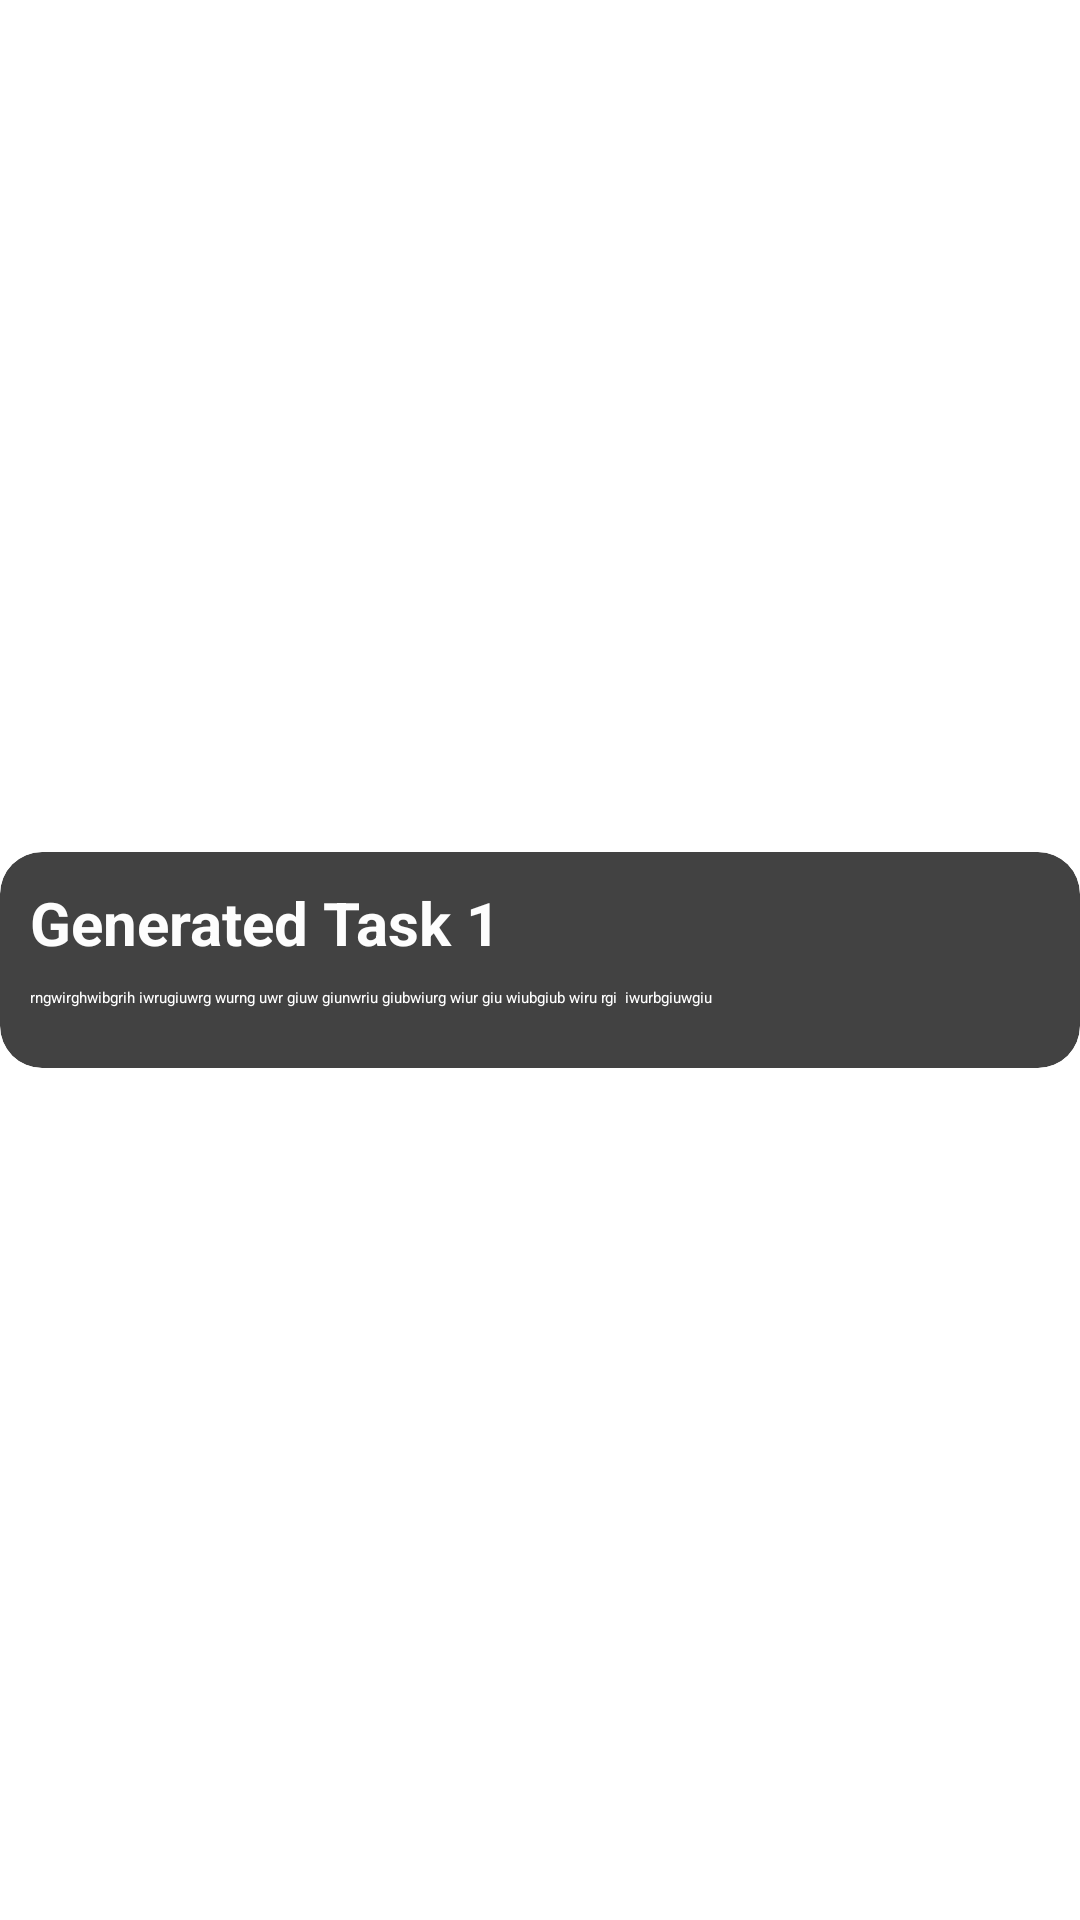

The Android layout XML behind this screen, and the referenced resources:
<!-- AndroidManifest.xml: application theme Theme._101 -->
<!-- res/layout/task_history_card.xml -->
<?xml version="1.0" encoding="utf-8"?>
<androidx.constraintlayout.widget.ConstraintLayout xmlns:android="http://schemas.android.com/apk/res/android"
    xmlns:app="http://schemas.android.com/apk/res-auto"
    xmlns:tools="http://schemas.android.com/tools"
    android:layout_width="match_parent"
    android:layout_height="wrap_content"
    android:layout_marginBottom="10dp"
    android:background="@android:color/transparent">

    <androidx.cardview.widget.CardView
        android:layout_width="0dp"
        android:layout_height="wrap_content"
        app:cardCornerRadius="14dp"
        app:layout_constraintBottom_toBottomOf="parent"
        app:layout_constraintEnd_toEndOf="parent"
        app:layout_constraintStart_toStartOf="parent"
        app:layout_constraintTop_toTopOf="parent">

        <androidx.constraintlayout.widget.ConstraintLayout
            android:layout_width="match_parent"
            android:layout_height="wrap_content"
            android:background="@drawable/dark_pink_background"
            android:padding="10dp">

            <TextView
                android:id="@+id/taskTitle"
                android:layout_width="wrap_content"
                android:layout_height="wrap_content"
                android:text="Generated Task 1"
                android:textColor="#FDFDFD"
                android:textSize="20sp"
                android:textStyle="bold"
                app:layout_constraintStart_toStartOf="parent"
                app:layout_constraintTop_toTopOf="parent" />

            <TextView
                android:id="@+id/taskDescription"
                android:layout_width="0dp"
                android:layout_height="wrap_content"
                android:layout_marginTop="8dp"
                android:text="rngwirghwibgrih iwrugiuwrg wurng uwr giuw giunwriu giubwiurg wiur giu wiubgiub wiru rgi  iwurbgiuwgiu "
                android:textColor="#FFFFFF"
                app:layout_constraintEnd_toEndOf="parent"
                app:layout_constraintStart_toStartOf="parent"
                app:layout_constraintTop_toBottomOf="@+id/taskTitle" />

            <ImageButton
                android:id="@+id/dropDownButton"
                android:layout_width="80dp"
                android:layout_height="wrap_content"
                android:layout_marginTop="10dp"
                android:background="@drawable/gray_background"
                app:layout_constraintEnd_toEndOf="parent"
                app:layout_constraintTop_toBottomOf="@+id/taskDescription"
                app:srcCompat="@drawable/baseline_arrow_drop_down_24" />

            <androidx.recyclerview.widget.RecyclerView
                android:id="@+id/questionRecyclerView"
                android:layout_width="0dp"
                android:layout_height="wrap_content"
                android:layout_marginTop="10dp"
                android:visibility="gone"
                app:layout_constraintBottom_toBottomOf="parent"
                app:layout_constraintEnd_toEndOf="parent"
                app:layout_constraintStart_toStartOf="parent"
                app:layout_constraintTop_toBottomOf="@+id/dropDownButton" />

        </androidx.constraintlayout.widget.ConstraintLayout>
    </androidx.cardview.widget.CardView>
</androidx.constraintlayout.widget.ConstraintLayout>
<!-- resources referenced by this layout -->
<resources>

</resources>
